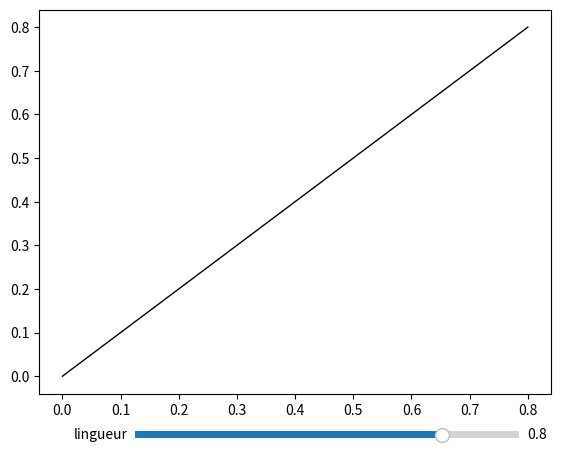

The matplotlib source for this figure:
import matplotlib.pyplot as plt
from matplotlib.widgets import Slider

ax = plt.axes([0.1, 0.15, 0.8, 0.8])
maligne, = ax.plot([0, 0.8], [0, 0.8], linewidth=1, color='black')

ax_curseur = plt.axes([0.25, 0.05, 0.6, 0.03])
moncurseur = Slider(ax_curseur, "lingueur", 0, 1, valinit=0.8)

def update(event) :
    longueur = moncurseur.val
    maligne.set_data([0, longueur], [0, longueur])
    plt.draw()
moncurseur.on_changed(update)
plt.show()
